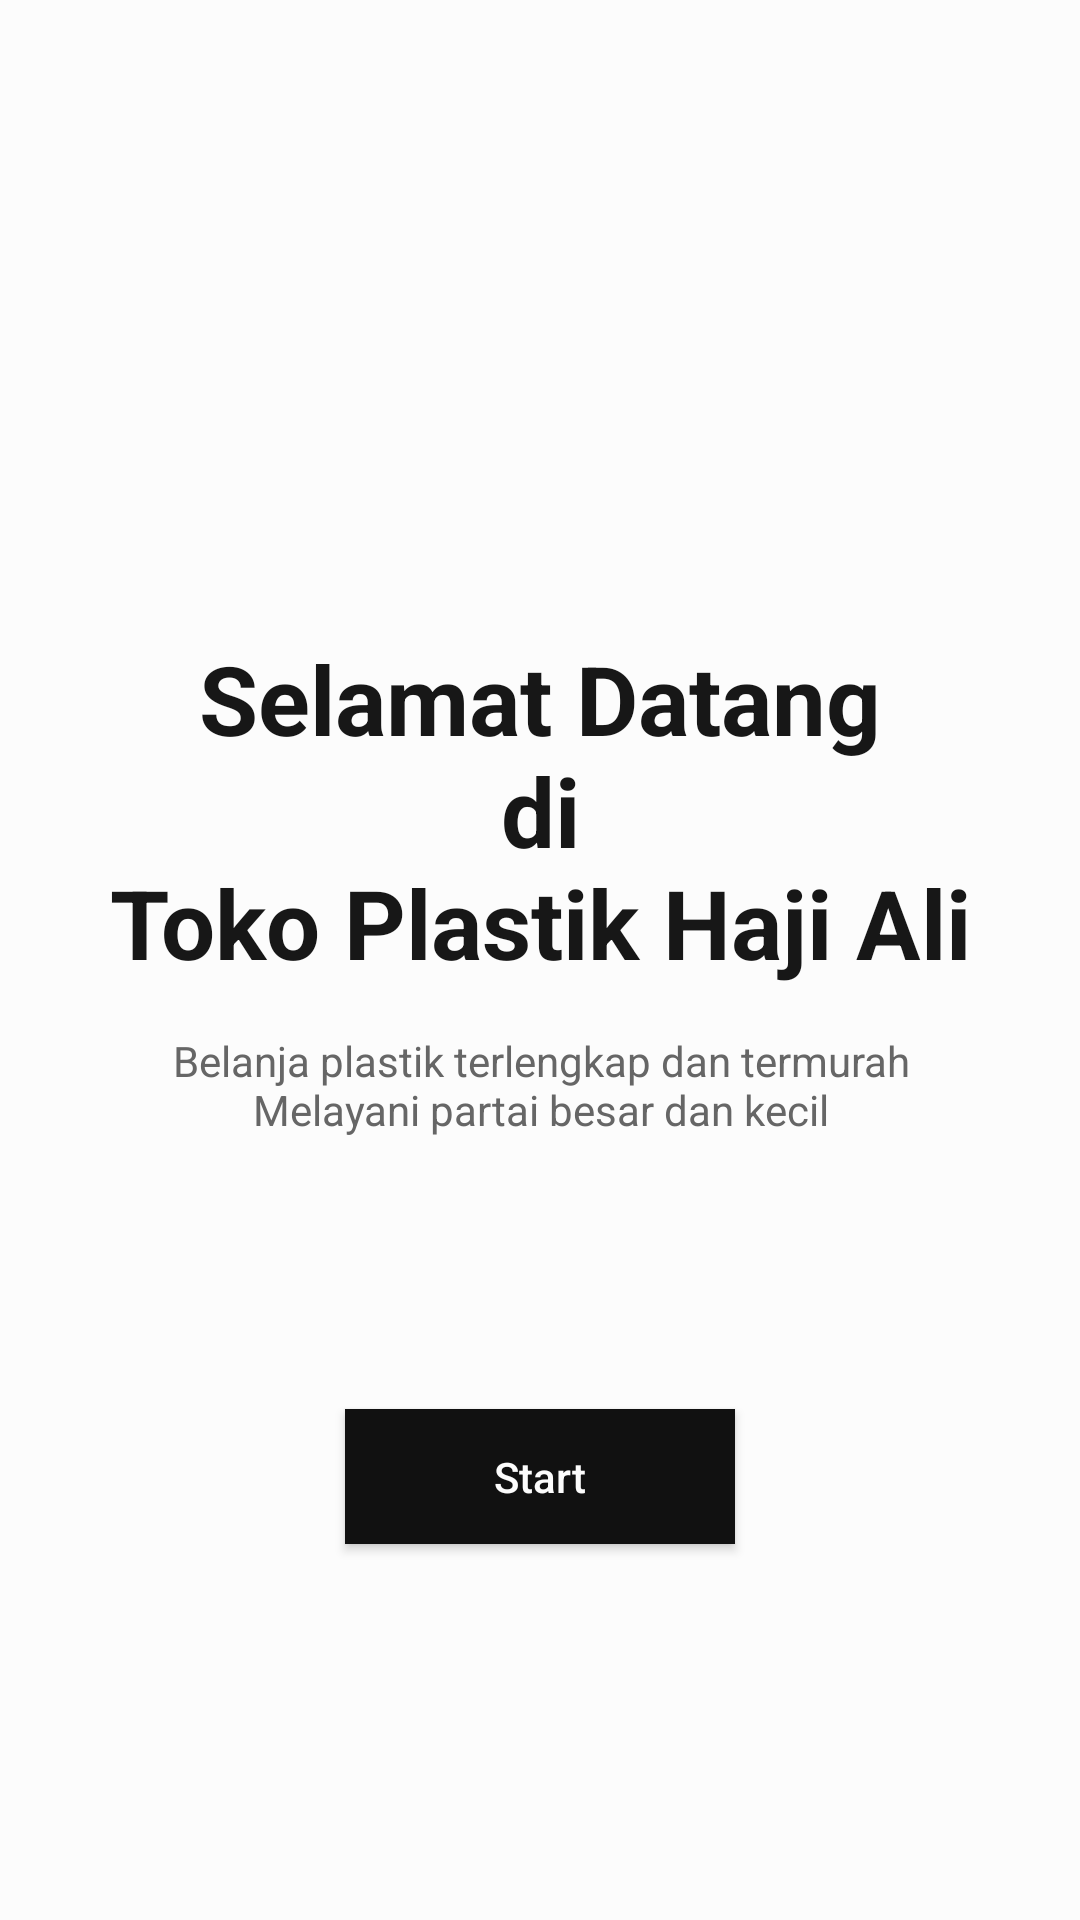

This screen was rendered from an Android layout file. Write that file and the resources it references.
<!-- AndroidManifest.xml: application theme Theme.TokoPlastik -->
<!-- res/layout/fragment_introduction.xml -->
<?xml version="1.0" encoding="utf-8"?>
<androidx.constraintlayout.widget.ConstraintLayout xmlns:android="http://schemas.android.com/apk/res/android"
    xmlns:app="http://schemas.android.com/apk/res-auto"
    android:layout_width="match_parent"
    android:layout_height="match_parent">

    <androidx.constraintlayout.widget.Guideline
        android:id="@+id/guideline_left_texture"
        android:layout_width="wrap_content"
        android:layout_height="wrap_content"
        android:orientation="horizontal"
        app:layout_constraintGuide_percent="0.33" />

    <androidx.constraintlayout.widget.Guideline
        android:id="@+id/guideline_ellipse_left"
        android:layout_width="wrap_content"
        android:layout_height="wrap_content"
        android:orientation="vertical"
        app:layout_constraintGuide_percent="0.15" />

    <androidx.constraintlayout.widget.Guideline
        android:id="@+id/guideline_ellipse_right"
        android:layout_width="wrap_content"
        android:layout_height="wrap_content"
        android:orientation="vertical"
        app:layout_constraintGuide_percent="0.85" />

    <androidx.constraintlayout.widget.Guideline
        android:id="@+id/guideline_ellipse_top"
        android:layout_width="wrap_content"
        android:layout_height="wrap_content"
        android:orientation="horizontal"
        app:layout_constraintGuide_percent="0.19" />

    <androidx.constraintlayout.widget.Guideline
        android:id="@+id/guideline_ellipse_bottom"
        android:layout_width="wrap_content"
        android:layout_height="wrap_content"
        android:orientation="horizontal"
        app:layout_constraintGuide_percent="0.52" />


    <TextView
        android:id="@+id/welcome_text"
        style="@style/h2"
        android:layout_width="wrap_content"
        android:layout_height="wrap_content"
        android:gravity="center"
        android:text="@string/welcome_text"
        android:textAlignment="center"
        app:layout_constraintEnd_toEndOf="@id/guideline_ellipse_right"
        app:layout_constraintStart_toStartOf="@+id/guideline_ellipse_left"
        app:layout_constraintTop_toTopOf="@id/guideline_left_texture" />

    <TextView
        android:id="@+id/small_welcome_text"
        android:layout_width="wrap_content"
        android:layout_height="wrap_content"
        style="@style/h4"
        android:layout_marginTop="15dp"
        app:layout_constraintTop_toBottomOf="@id/welcome_text"
        app:layout_constraintStart_toStartOf="@+id/welcome_text"
        app:layout_constraintEnd_toEndOf="@id/welcome_text"
        android:text="@string/small_welcome_text"
        android:textAlignment="center"
        android:gravity="center" />

    <androidx.appcompat.widget.AppCompatButton
        android:id="@+id/start_button"
        android:layout_width="@dimen/smallButtonWidth"
        android:layout_height="45dp"
        app:layout_constraintTop_toTopOf="@id/small_welcome_text"
        app:layout_constraintBottom_toBottomOf="parent"
        app:layout_constraintStart_toStartOf="@id/guideline_ellipse_left"
        app:layout_constraintEnd_toEndOf="@id/guideline_ellipse_right"
        style="@style/blueButtonStyle"
        android:text="Start"
        />

</androidx.constraintlayout.widget.ConstraintLayout>
<!-- resources referenced by this layout -->
<resources>
  <dimen name="smallButtonWidth">130dp</dimen>
  <string name="small_welcome_text">Belanja plastik terlengkap dan termurah\nMelayani partai besar dan kecil</string>
  <string name="welcome_text">Selamat Datang\ndi\nToko Plastik Haji Ali</string>
  <style name="blueButtonStyle">
          <item name="android:background">@color/black</item>
          <item name="android:textColor">@color/white</item>
          <item name="android:textSize">@dimen/h4TextSize</item>
          <item name="android:textAllCaps">false</item>
      </style>
  <style name="h2">
          <item name="android:textColor">@color/g_black</item>
          <item name="android:textSize">@dimen/h2TextSize</item>
          <item name="android:textStyle">bold</item>
      </style>
  <style name="h4">
          <item name="android:textColor">@color/g_gray700</item>
          <item name="android:textSize">@dimen/h4TextSize</item>
          <item name="android:textStyle">normal</item>
      </style>
  <style name="Theme.TokoPlastik" parent="Theme.MaterialComponents.Light.NoActionBar">
          <item name="colorPrimary">@color/primary</item>
          <item name="colorAccent">@color/primary</item>
          <item name="android:windowBackground">@color/background</item>
      </style>
  <color name="black">#111111</color>
  <color name="white">#fcfcfc</color>
  <dimen name="h4TextSize">14sp</dimen>
  <color name="g_black">#171717</color>
  <dimen name="h2TextSize">32sp</dimen>
  <color name="g_gray700">#666666</color>
  <color name="primary">#454545</color>
  <color name="background">#fcfcfc</color>
</resources>
